Run: headless pygame with SDL's dummy video driver; simulated clock (each Clock.tick advances the game by its frame time, no real sleeping); random seed 0; keys injected as events and as key.get_pressed() state; no mouse input.
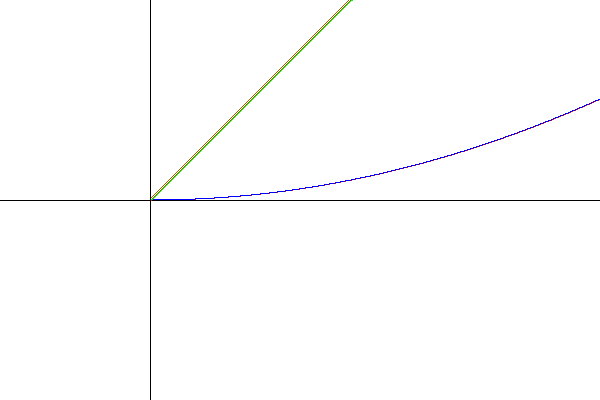
Frame 1 of 4 · flips 1–60 · no input
Frame 2 of 4 · flips 61–180 · tapped SPACE, RETURN · held RIGHT (→), D · screen unchanged from frame 1, image omitted
Frame 3 of 4 · flips 181–300 · held DOWN (↓), S · screen unchanged from frame 2, image omitted
Frame 4 of 4 · flips 301–420 · held LEFT (←), A, UP (↑), W · screen unchanged from frame 3, image omitted

The pygame program that drew these frames:

import pygame, sys
from pygame.locals import *

pygame.init()
screen = pygame.display.set_mode((600,400))
fps = pygame.time.Clock()
size = screen.get_size()
dt = 0.001

px = size[0] // 4
py = size[1] // 2

while True:
    for event in pygame.event.get():
        if event.type == pygame.QUIT:
            pygame.quit()
            sys.exit()

    screen.fill((255,255,255))

    pygame.draw.line(screen, (0,0,0), (0, py), (size[0],py), 1)
    pygame.draw.line(screen, (0,0,0), (px, 0), (px, size[1]), 1)

    np = dt / 2
    pp = 0
    pnmp = py - (np - pp) / dt

    for i in range(2, 501):
        pygame.draw.line(screen, (255,0,0), (px + i-1, py - pp), (px + i, py - np), 1)
        pygame.draw.line(screen, (0,0,255), (px + i-1, py - (((i-1)*(i-1))/2)/1000), (px + i, py - ((i*i)/2)/1000), 1)
        pygame.draw.line(screen, (0,255,0), (px + (i-1), pnmp), (px + i, py - (np - pp)/dt), 1)
        pygame.draw.line(screen, (150,100,0), (px + i-1, py - i-1), (px + i, py - i), 1)
        
        pnmp = py - (np - pp)/dt
        pp = np
        np = ((i*i)*dt)/2

    pygame.display.update()
    fps.tick(24)
    
